Run: headless pygame with SDL's dummy video driver; simulated clock (each Clock.tick advances the game by its frame time, no real sleeping); random seed 0; keys injected as events and as key.get_pressed() state; no mouse input.
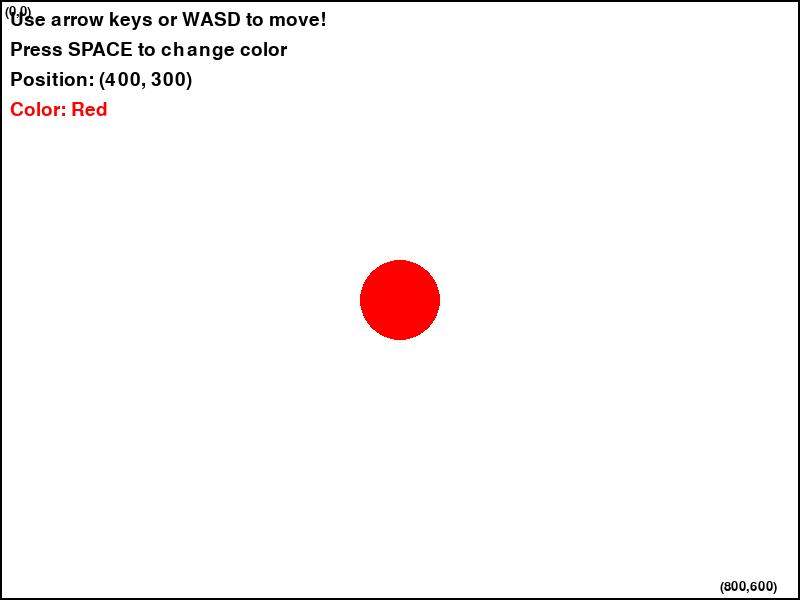
Frame 1 of 4 · flips 1–60 · no input
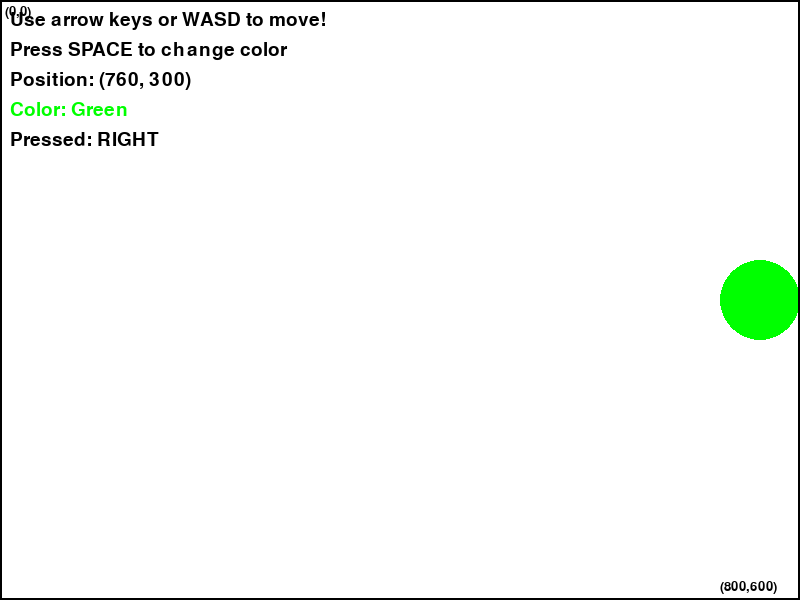
Frame 2 of 4 · flips 61–180 · tapped SPACE, RETURN · held RIGHT (→), D
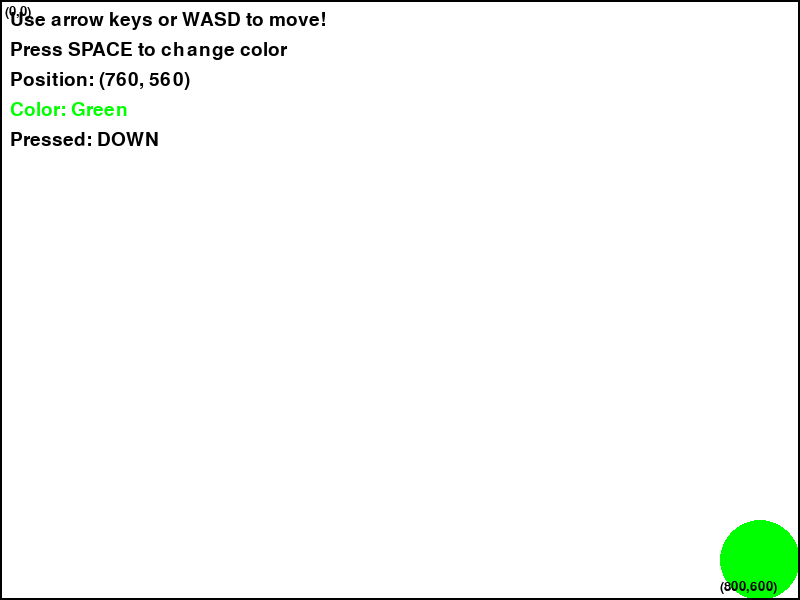
Frame 3 of 4 · flips 181–300 · held DOWN (↓), S
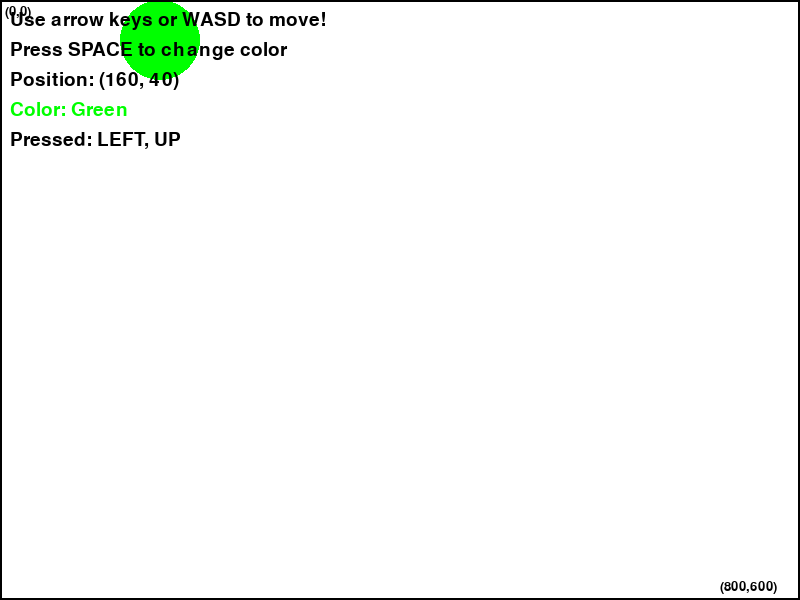
Frame 4 of 4 · flips 301–420 · held LEFT (←), A, UP (↑), W

The pygame program that drew these frames:

# PROJECT 5: KEY EVENTS AND MOVEMENT
# Concepts: Keyboard events, variable updates, boundary checking
# Based on CodeHS Lesson 4.5 (Key Events)

import pygame

# Initialize PyGame
pygame.init()

# Constants
SCREEN_WIDTH = 800
SCREEN_HEIGHT = 600
WHITE = (255, 255, 255)
BLACK = (0, 0, 0)
RED = (255, 0, 0)
GREEN = (0, 255, 0)
BLUE = (0, 0, 255)

def main():
    """Main function demonstrating keyboard events and movement"""
    screen = pygame.display.set_mode((SCREEN_WIDTH, SCREEN_HEIGHT))
    pygame.display.set_caption("Project 5: Keyboard Movement")
    clock = pygame.time.Clock()
    
    # Player properties
    player_x = SCREEN_WIDTH // 2
    player_y = SCREEN_HEIGHT // 2
    player_size = 40
    speed = 5
    
    # Color change variables
    player_color = RED
    color_index = 0
    colors = [RED, GREEN, BLUE]
    color_names = ["Red", "Green", "Blue"]
    
    print("Project 5: Keyboard Movement")
    print("This demonstrates keyboard event handling")
    print("Controls:")
    print("- Arrow keys OR WASD: Move the circle")
    print("- SPACE: Change color")
    print("- The circle stays within the screen boundaries")
    print("- Close window to exit")
    
    running = True
    while running:
        # Handle events
        for event in pygame.event.get():
            if event.type == pygame.QUIT:
                running = False
            elif event.type == pygame.KEYDOWN:
                if event.key == pygame.K_SPACE:
                    # Change color when space is pressed
                    color_index = (color_index + 1) % len(colors)
                    player_color = colors[color_index]
                    print(f"Color changed to {color_names[color_index]}")
        
        # Check for continuous key presses (for smooth movement)
        keys = pygame.key.get_pressed()
        
        # Movement with arrow keys or WASD
        if keys[pygame.K_LEFT] or keys[pygame.K_a]:
            player_x -= speed
        if keys[pygame.K_RIGHT] or keys[pygame.K_d]:
            player_x += speed
        if keys[pygame.K_UP] or keys[pygame.K_w]:
            player_y -= speed
        if keys[pygame.K_DOWN] or keys[pygame.K_s]:
            player_y += speed
        
        # Keep player within screen boundaries
        # This demonstrates comparison operators and if statements
        if player_x < player_size:
            player_x = player_size
        elif player_x > SCREEN_WIDTH - player_size:
            player_x = SCREEN_WIDTH - player_size
            
        if player_y < player_size:
            player_y = player_size
        elif player_y > SCREEN_HEIGHT - player_size:
            player_y = SCREEN_HEIGHT - player_size
        
        # Clear screen
        screen.fill(WHITE)
        
        # Draw player
        pygame.draw.circle(screen, player_color, (player_x, player_y), player_size)
        
        # Draw boundary indicators
        pygame.draw.rect(screen, BLACK, (0, 0, SCREEN_WIDTH, SCREEN_HEIGHT), 2)
        
        # Display instructions and information
        font = pygame.font.Font(None, 28)
        instructions = [
            "Use arrow keys or WASD to move!",
            "Press SPACE to change color",
            f"Position: ({player_x}, {player_y})",
            f"Color: {color_names[color_index]}"
        ]
        
        for i, instruction in enumerate(instructions):
            if i == 3:  # Color the color text with current color
                text = font.render(instruction, True, player_color)
            else:
                text = font.render(instruction, True, BLACK)
            screen.blit(text, (10, 10 + i * 30))
        
        # Show which keys are currently pressed (for educational purposes)
        pressed_keys = []
        if keys[pygame.K_LEFT] or keys[pygame.K_a]:
            pressed_keys.append("LEFT")
        if keys[pygame.K_RIGHT] or keys[pygame.K_d]:
            pressed_keys.append("RIGHT")
        if keys[pygame.K_UP] or keys[pygame.K_w]:
            pressed_keys.append("UP")
        if keys[pygame.K_DOWN] or keys[pygame.K_s]:
            pressed_keys.append("DOWN")
        
        if pressed_keys:
            keys_text = font.render(f"Pressed: {', '.join(pressed_keys)}", True, BLACK)
            screen.blit(keys_text, (10, 130))
        
        # Draw coordinate system reference
        small_font = pygame.font.Font(None, 20)
        corner_text = small_font.render("(0,0)", True, BLACK)
        screen.blit(corner_text, (5, 5))
        
        max_text = small_font.render(f"({SCREEN_WIDTH},{SCREEN_HEIGHT})", True, BLACK)
        screen.blit(max_text, (SCREEN_WIDTH - 80, SCREEN_HEIGHT - 20))
        
        # Update display
        pygame.display.flip()
        clock.tick(60)
    
    pygame.quit()
    print(f"Final position: ({player_x}, {player_y})")
    print("You learned about:")
    print("- Keyboard event handling")
    print("- Continuous key press detection")
    print("- Boundary checking with comparison operators")
    print("- Smooth character movement")
    print("- Coordinate systems")

if __name__ == "__main__":
    main()
